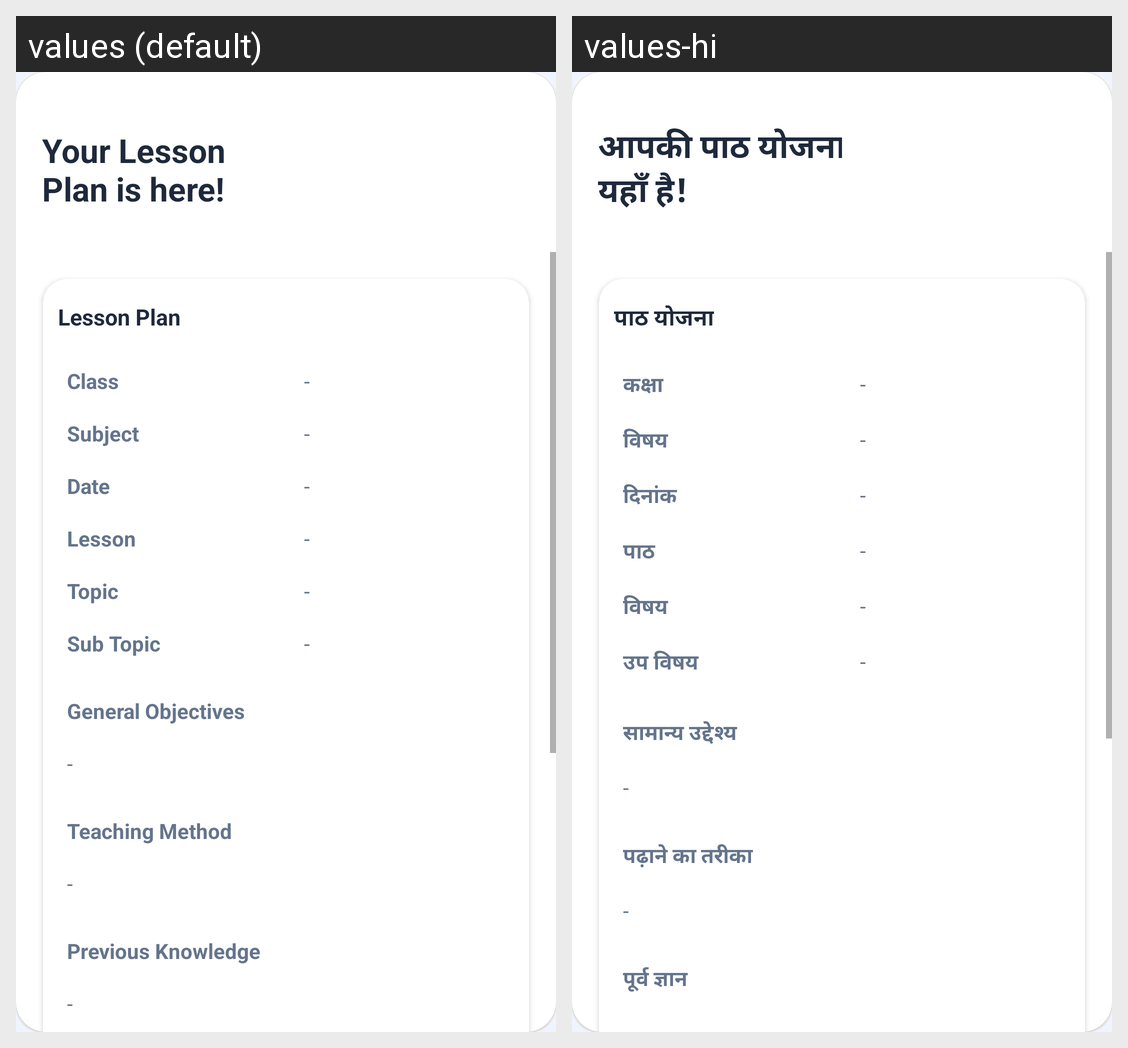

For this localized Android screen grid, give each drawn string resource with its value in every locale shown.
Android screen res/layout/activity_student_syllabus.xml rendered under 2 locales, left to right: values (default), values-hi. Device: Nexus 5 (rendered at 1080×1920; each locale shown at half size, 540×960, under a caption strip naming it); theme AppTheme.
Strings drawn on this screen, with the default value and each locale's value (text and hints the layout hard-codes, and strings that could not be matched under every locale, appear in the picture but are not listed):

lessonplanheading
  values: Your Lesson Plan is here!
  values-hi: आपकी पाठ योजना यहाँ है!

lessonplan
  values: Lesson Plan
  values-hi: पाठ योजना

classes
  values: Class
  values-hi: कक्षा

subject
  values: Subject
  values-hi: विषय

date
  values: Date
  values-hi: दिनांक

lessons
  values: Lesson
  values-hi: पाठ

topics
  values: Topic
  values-hi: विषय

subtopics
  values: Sub Topic
  values-hi: उप विषय

general_obj
  values: General Objectives
  values-hi: सामान्य उद्देश्य

teaching_method
  values: Teaching Method
  values-hi: पढ़ाने का तरीका

prev_know
  values: Previous Knowledge
  values-hi: पूर्व ज्ञान
